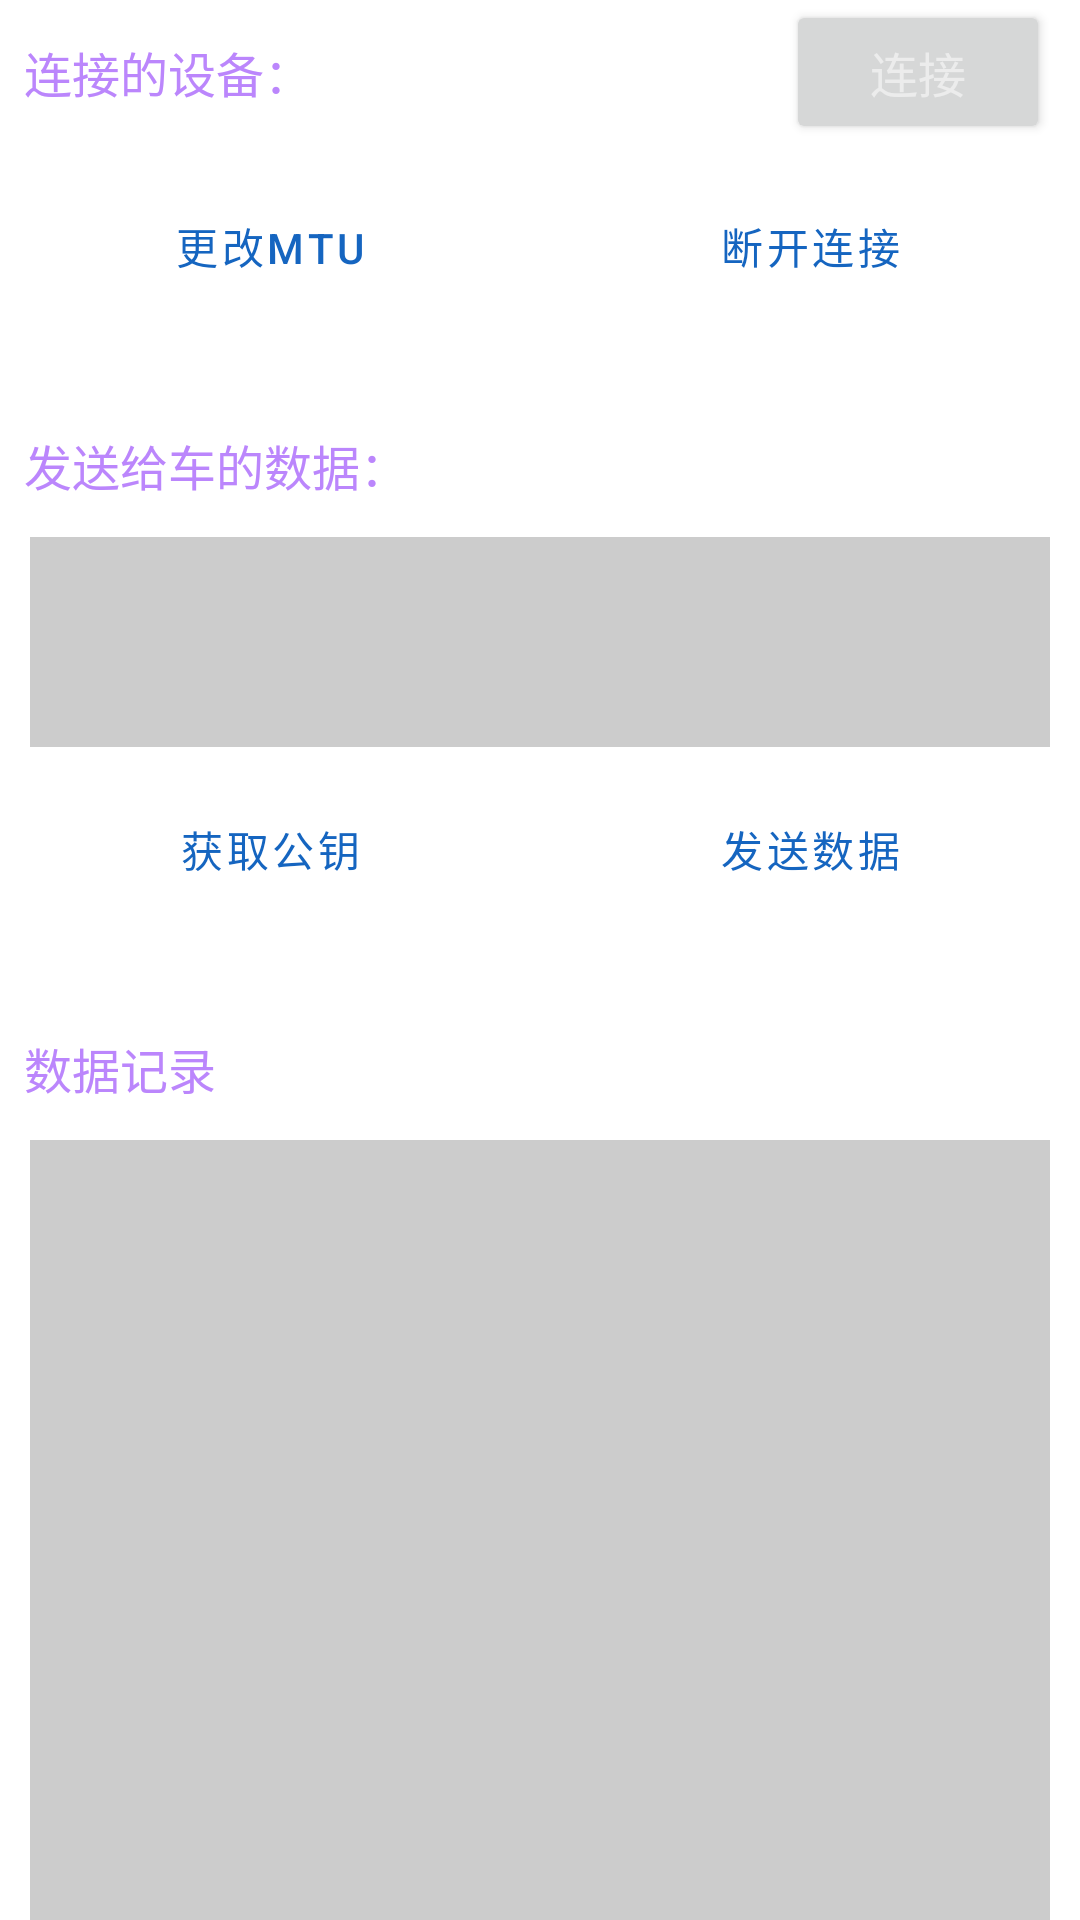

This screen was rendered from an Android layout file. Write that file and the resources it references.
<!-- AndroidManifest.xml: application theme Theme.TesMla -->
<!-- res/layout/fragment_files.xml -->
<?xml version="1.0" encoding="utf-8"?>
<LinearLayout xmlns:android="http://schemas.android.com/apk/res/android"
    xmlns:tools="http://schemas.android.com/tools"
    android:orientation="vertical"
    android:layout_width="match_parent"
    android:layout_height="match_parent"
    tools:context=".ui.vehicle.VehicleFragment"
    android:background="@color/white">

    <LinearLayout
        android:layout_width="match_parent"
        android:layout_height="wrap_content"
        android:orientation="horizontal">
        <TextView
            android:layout_width="wrap_content"
            android:id = "@+id/dev_addr"
            android:layout_marginStart="8dp"
            android:layout_weight="0.2"
            android:text = "@string/mac"
            android:layout_height="48dp"
            android:textColor="@color/purple_200"
            android:textSize="16sp"/>
        <TextView
            android:layout_width="wrap_content"
            android:id = "@+id/addr"
            android:layout_weight="0.5"
            android:layout_height="48dp"
            android:textColor="@color/dark_blue"
            android:textSize="16sp"/>
        <Button
            android:id="@+id/connect"
            android:layout_width="wrap_content"
            android:layout_height="48dp"
            android:layout_marginEnd="10dp"
            android:inputType="none"
            android:text="@string/connect"
            android:textColor="@color/white_half"
            android:textSize="16sp" />

    </LinearLayout>

    <LinearLayout
        android:layout_width="match_parent"
        android:layout_height="wrap_content"
        android:orientation="horizontal"
        android:layout_marginTop="10dp"
        android:layout_marginBottom="10dp">

        <Button
            android:id="@+id/change_mtu"
            android:layout_width="wrap_content"
            android:layout_height="wrap_content"
            android:background="@color/white"
            android:layout_weight="1"
            android:text="@string/change_mtu_size"
            android:textColor="@color/dark_blue"
            style="?android:attr/buttonBarButtonStyle" />

        <Button
            android:id="@+id/disconnect"
            android:layout_width="wrap_content"
            android:layout_height="wrap_content"
            android:layout_weight="1"
            android:background="@color/bg_week"
            android:text="@string/disconnect"
            android:textColor="@color/dark_blue"
            style="?android:attr/buttonBarButtonStyle" />

    </LinearLayout>

    <TextView
        android:layout_width="wrap_content"
        android:layout_height="48dp"
        android:layout_marginStart="8dp"
        android:layout_marginTop="15dp"
        android:gravity="center"
        android:text="@string/tx_to_car"
        android:textColor="@color/purple_200"
        android:textSize="16sp" />

    <EditText
        android:id="@+id/tx_to_car"
        android:layout_width="match_parent"
        android:layout_height="70dp"
        android:autofillHints="data"
        android:layout_marginLeft="10dp"
        android:layout_marginRight="10dp"
        android:background="@color/light_gray"
        android:textColor="@color/black"
        android:textSize="12sp"
        tools:ignore="LabelFor,SpeakableTextPresentCheck"
        android:inputType="text" />

    <LinearLayout
        android:layout_width="match_parent"
        android:layout_height="wrap_content"
        android:orientation="horizontal"
        android:layout_marginTop="10dp"
        android:layout_marginBottom="10dp">
    <Button
        android:id="@+id/get_pk"
        android:layout_width="wrap_content"
        android:layout_height="wrap_content"
        android:layout_weight="1"
        android:background="@color/bg_week"
        android:text="@string/get_pk"
        android:textColor="@color/dark_blue"
        style="?android:attr/buttonBarButtonStyle" />

    <Button
        android:id="@+id/send"
        android:layout_width="wrap_content"
        android:layout_height="wrap_content"
        android:background="@color/white"
        android:layout_weight="1"
        android:text="@string/send_to_car"
        android:textColor="@color/dark_blue"
        style="?android:attr/buttonBarButtonStyle" />

    </LinearLayout>
    <TextView
        android:layout_width="wrap_content"
        android:layout_height="48dp"
        android:layout_marginTop="15dp"
        android:layout_marginStart="8dp"
        android:gravity="center"
        android:text="@string/log"
        android:textColor="@color/purple_200"
        android:textSize="16sp" />

    <TextView
        android:id="@+id/log"
        android:layout_width="match_parent"
        android:layout_marginLeft="10dp"
        android:layout_marginRight="10dp"
        android:layout_height="280dp"
        android:autofillHints="data"
        android:background="@color/light_gray"
        android:textColor="@color/black"
        android:textSize="12sp" />


</LinearLayout>
<!-- resources referenced by this layout -->
<resources>
  <color name="bg_week">#e4f7e3</color>
  <color name="black">#FF000000</color>
  <color name="dark_blue">#1565C0</color>
  <color name="light_gray">#cccccc</color>
  <color name="purple_200">#FFBB86FC</color>
  <color name="white">#FFFFFFFF</color>
  <color name="white_half">#88FFFFFF</color>
  <string name="change_mtu_size">更改MTU</string>
  <string name="connect">连接</string>
  <string name="disconnect">断开连接</string>
  <string name="get_pk">获取公钥</string>
  <string name="log">数据记录</string>
  <string name="mac">连接的设备：</string>
  <string name="send_to_car">发送数据</string>
  <string name="tx_to_car">发送给车的数据：</string>
  <style name="Theme.TesMla" parent="Theme.MaterialComponents.DayNight.DarkActionBar">
          
          <item name="colorPrimary">@color/purple_500</item>
          <item name="colorPrimaryVariant">@color/purple_700</item>
          <item name="colorOnPrimary">@color/white</item>
          
          <item name="colorSecondary">@color/teal_200</item>
          <item name="colorSecondaryVariant">@color/teal_700</item>
          <item name="colorOnSecondary">@color/black</item>
          
          <item name="android:statusBarColor" tools:targetApi="l">?attr/colorPrimaryVariant</item>
          
      </style>
  <color name="purple_500">#FF6200EE</color>
  <color name="purple_700">#FF3700B3</color>
  <color name="teal_200">#FF03DAC5</color>
  <color name="teal_700">#FF018786</color>
</resources>
